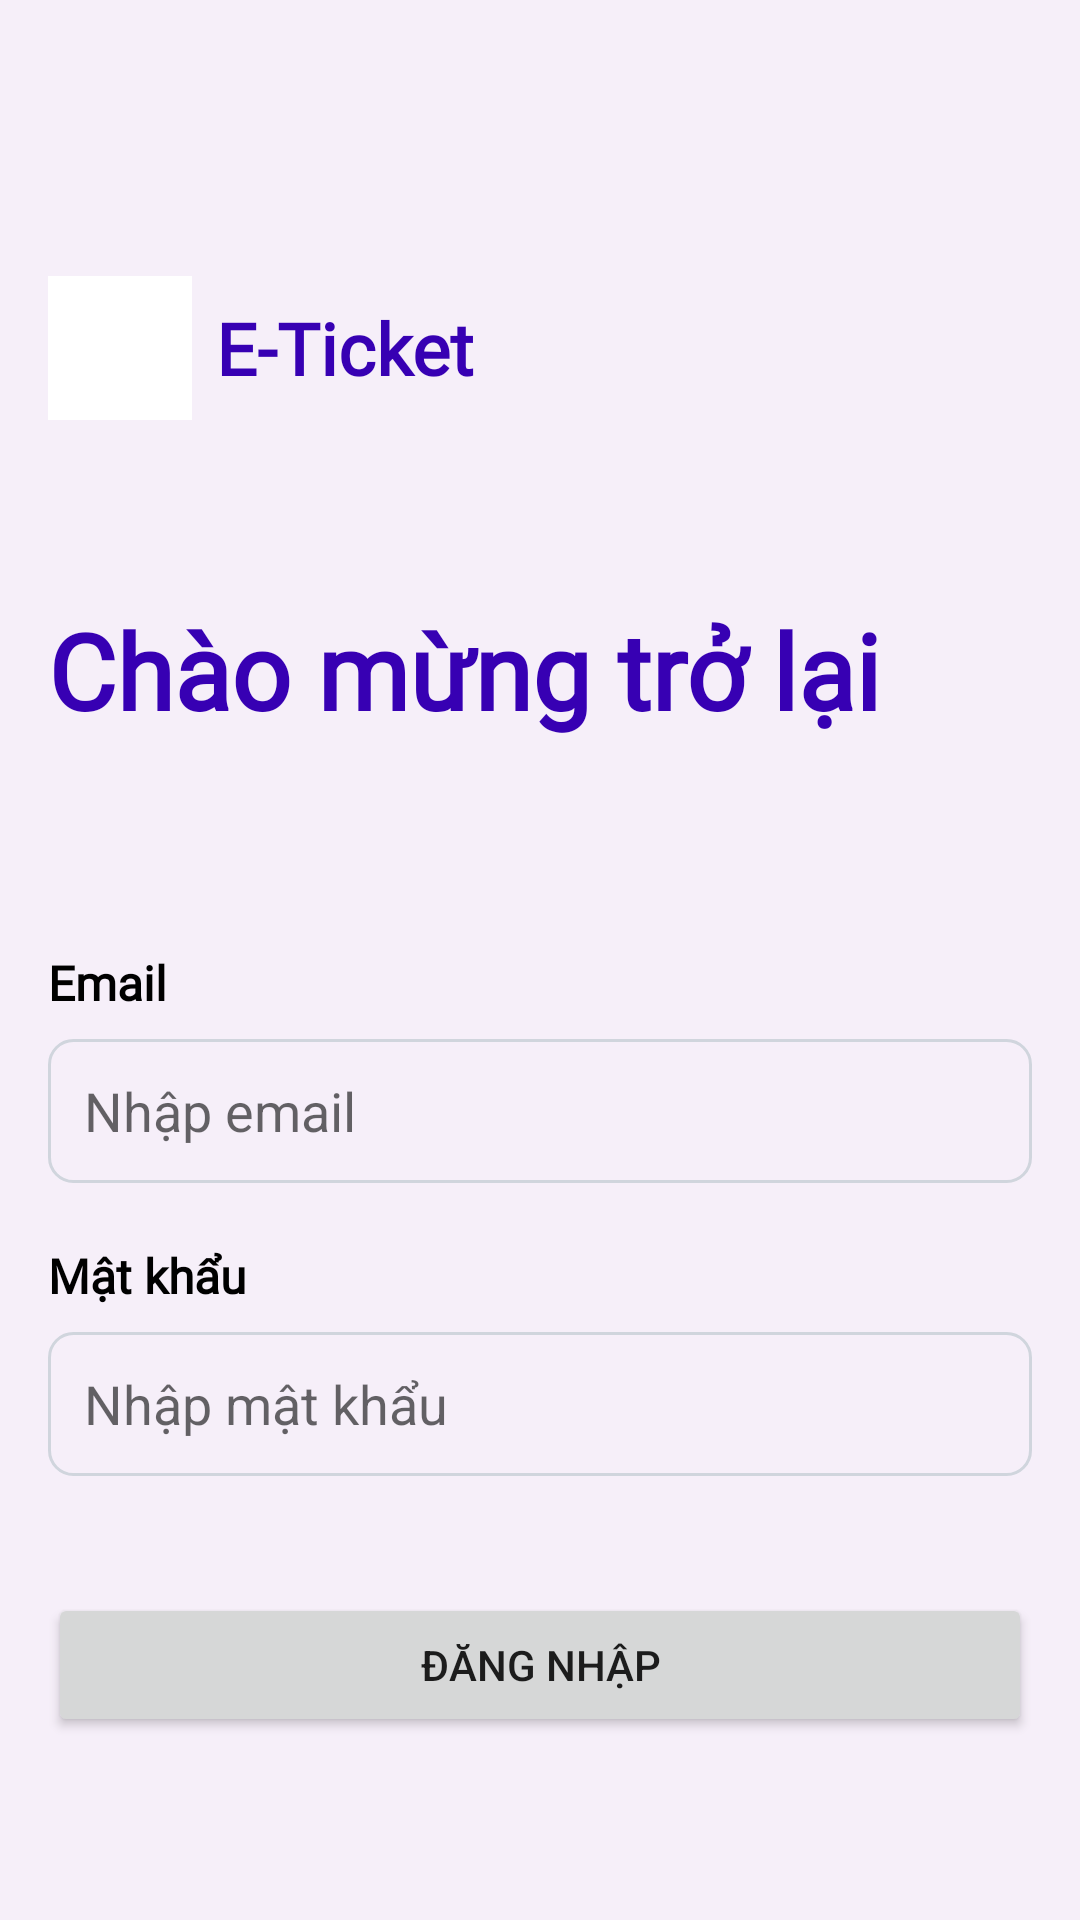

Produce the Android XML layout that renders to this screen, including the resource entries it uses.
<!-- AndroidManifest.xml: application theme Theme.QuanLyRapPhim -->
<!-- res/layout/activity_login.xml -->
<LinearLayout xmlns:android="http://schemas.android.com/apk/res/android"
    xmlns:app="http://schemas.android.com/apk/res-auto"
    xmlns:tools="http://schemas.android.com/tools"
    android:layout_width="match_parent"
    android:layout_height="match_parent"
    android:background="@color/bg"
    android:orientation="vertical"
    tools:context=".activities.LoginActivity">

    <LinearLayout
        android:layout_width="match_parent"
        android:layout_height="wrap_content"
        android:layout_marginTop="92dp"
        android:orientation="horizontal">

        <ImageView
            android:id="@+id/login_logo"
            android:layout_width="48dp"
            android:layout_height="48dp"
            android:layout_marginStart="16dp"
            android:background="@color/white"></ImageView>

        <TextView
            android:layout_width="wrap_content"
            android:layout_height="wrap_content"
            android:layout_gravity="center_vertical"
            android:layout_marginStart="8dp"
            android:fontFamily="@font/inter"
            android:text="E-Ticket"
            android:textColor="@color/purple_700"
            android:textFontWeight="600"
            android:textSize="24sp" />

    </LinearLayout>

    <LinearLayout
        android:layout_width="match_parent"
        android:layout_height="wrap_content"
        android:paddingHorizontal="16dp"
        android:paddingVertical="60dp">

        <TextView
            android:layout_width="wrap_content"
            android:layout_height="wrap_content"
            android:fontFamily="@font/inter"
            android:text="@string/login_title"
            android:textColor="@color/purple_700"
            android:textSize="35sp"
            android:textStyle="bold">

        </TextView>


    </LinearLayout>

    
    <LinearLayout
        android:layout_width="match_parent"
        android:layout_height="wrap_content"
        android:layout_marginHorizontal="16dp"
        android:layout_marginTop="10dp"
        android:orientation="vertical">


        <TextView

            android:layout_width="wrap_content"
            android:layout_height="wrap_content"
            android:fontFamily="@font/inter"
            android:text="@string/logo_email"
            android:textColor="@color/black"
            android:textSize="16sp"
            android:textStyle="bold"
            ></TextView>

        <EditText
            android:id="@+id/login_activity_email"
            android:layout_width="match_parent"
            android:layout_height="48dp"
            android:layout_marginTop="8dp"
            android:background="@drawable/edit_text_bg"
            android:hint="Nhập email"
            android:imeOptions="actionNext"
            android:importantForAutofill="no"
            android:inputType="textEmailAddress"
            android:nextFocusForward="@+id/login_pinCode"
            android:paddingStart="12dp"
            android:singleLine="true"
            >


        </EditText>

        <TextView
            android:layout_width="wrap_content"
            android:layout_height="wrap_content"
            android:layout_marginTop="20dp"
            android:fontFamily="@font/inter"
            android:text="Mật khẩu"
            android:textColor="@color/black"
            android:textSize="16sp"
            android:textStyle="bold"></TextView>

        <EditText
            android:id="@+id/login_activity_password"
            android:layout_width="match_parent"
            android:layout_height="48dp"
            android:layout_marginTop="8dp"
            android:background="@drawable/edit_text_bg"
            android:hint="Nhập mật khẩu"
            android:imeOptions="actionNext"
            android:importantForAutofill="no"
            android:inputType="textPassword"
            android:nextFocusForward="@+id/login_pinCode"
            android:paddingStart="12dp"
            android:singleLine="true">

        </EditText>

        <TextView
            android:layout_width="wrap_content"
            android:layout_height="wrap_content"></TextView>

        <Button
            android:id="@+id/login_activity_btn_login"
            android:layout_width="match_parent"
            android:layout_height="wrap_content"
            android:layout_marginTop="20dp"
            android:text="Đăng nhập"
            app:cornerRadius="8dp"></Button>

    </LinearLayout>

</LinearLayout>
<!-- resources referenced by this layout -->
<resources>
  <color name="bg">#4ADEC9E9</color>
  <color name="black">#FF000000</color>
  <color name="purple_700">#FF3700B3</color>
  <color name="white">#FFFFFFFF</color>
  <!-- drawable edit_text_bg (drawable) -->
  <shape xmlns:android="http://schemas.android.com/apk/res/android">
      <stroke
          android:width="1dp"
          android:color="@color/border" />
      <corners
          android:radius="8dp"/>
  
  </shape>
  <string name="login_title">Chào mừng trở lại</string>
  <string name="logo_email">Email</string>
  <style name="Theme.QuanLyRapPhim" parent="Theme.MaterialComponents.Light.NoActionBar">
          
          <item name="colorPrimary">@color/primary</item>
          <item name="colorPrimaryDark">@color/purple_700</item>
          <item name="colorAccent">@color/primary</item>
          
      </style>
  <color name="border">#D0D5DD</color>
  <color name="primary">#7F56D9</color>
</resources>
